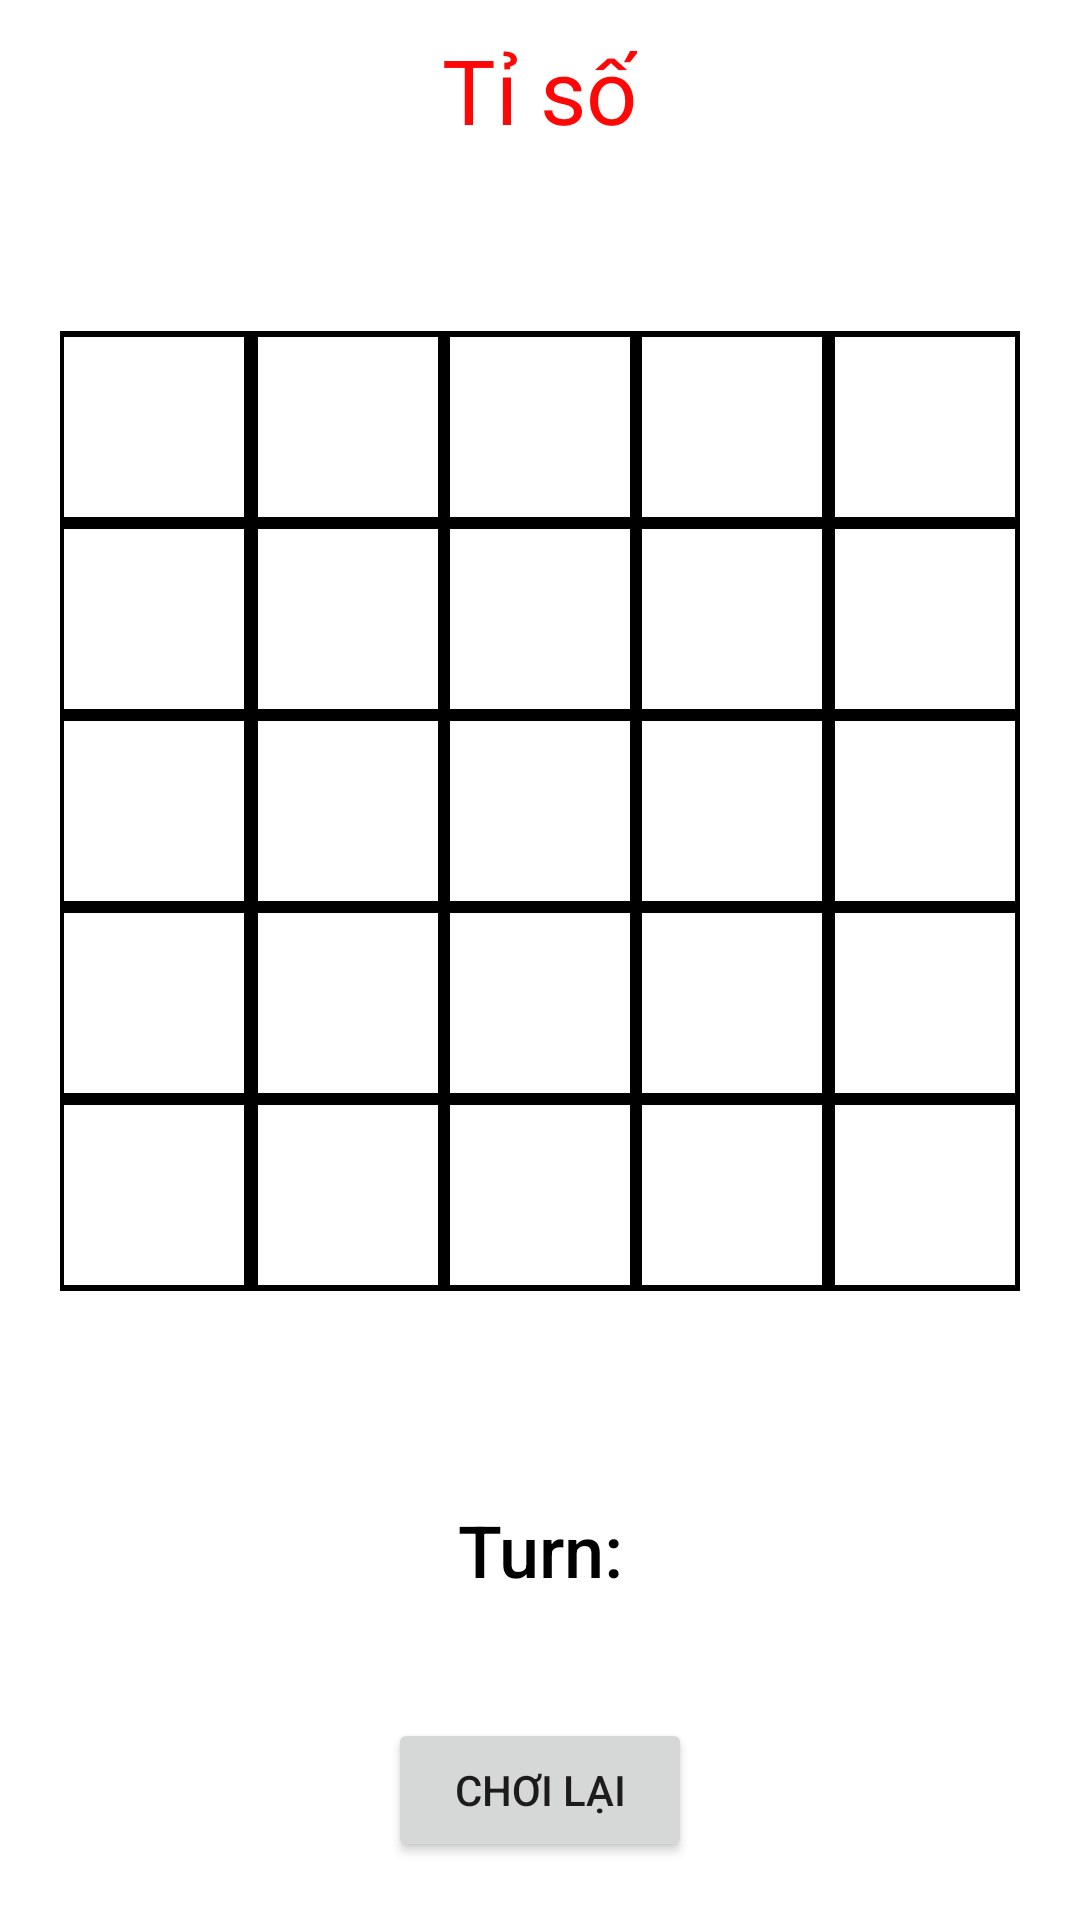

Android layout source for this screen:
<!-- AndroidManifest.xml: application theme Theme.Game2Person -->
<!-- res/layout/activity_che_do5x5win3.xml -->
<?xml version="1.0" encoding="utf-8"?>
<LinearLayout xmlns:android="http://schemas.android.com/apk/res/android"
    xmlns:app="http://schemas.android.com/apk/res-auto"
    xmlns:tools="http://schemas.android.com/tools"
    android:paddingBottom="@dimen/activity_vertical_margin"
    android:paddingTop="@dimen/activity_vertical_margin"
    android:paddingRight="@dimen/activity_horizontal_margin"
    android:orientation="vertical"
    android:paddingLeft="@dimen/activity_horizontal_margin"
    android:gravity="center"
    android:layout_height="match_parent"
    android:layout_width="match_parent"
   >

    <TextView
        android:layout_width="wrap_content"
        android:layout_height="wrap_content"
        android:text="Tỉ số"
        android:textColor="#FD0707"
        android:textSize="30dp" />

    <TextView
        android:textColor="@color/black"
        android:layout_width="match_parent"
        android:layout_height="wrap_content"
        android:textSize="30dp"
        android:id="@+id/txtiso5"
        android:gravity="center"
        />

    <TableLayout
        android:id="@+id/mainBoard5"
        android:layout_width="wrap_content"
        android:layout_height="wrap_content"
        android:layout_marginTop="10dp"
        android:clickable="true"
        android:nestedScrollingEnabled="false"
        android:padding="10dp">
        <TableRow
            android:id="@+id/row0"
            style="@style/TableRowx5"
            android:layout_width="match_parent"
            android:layout_height="match_parent">

            <TextView
                style="@style/LeftCell2"
                android:width="80dp"
                android:layout_column="0"></TextView>

            <TextView
                style="@style/MiddleCell2"
                android:width="80dp"
                android:layout_column="1"></TextView>


            <TextView
                style="@style/MiddleCell2"
                android:width="80dp"
                android:layout_column="2"></TextView>

            <TextView
                style="@style/MiddleCell2"
                android:width="80dp"
                android:layout_column="3"></TextView>

            <TextView
                style="@style/RightCell2"
                android:width="80dp"
                android:layout_column="4"></TextView>




        </TableRow>

        <TableRow
            android:id="@+id/row1"
            style="@style/TableRowx5"
            android:layout_width="match_parent"
            android:layout_height="match_parent">

            <TextView
                style="@style/LeftCell2"
                android:width="80dp"
                android:layout_column="0"></TextView>

            <TextView
                style="@style/MiddleCell2"
                android:width="80dp"
                android:layout_column="1"></TextView>


            <TextView
                style="@style/MiddleCell2"
                android:width="80dp"
                android:layout_column="2"></TextView>

            <TextView
                style="@style/MiddleCell2"
                android:width="80dp"
                android:layout_column="3"></TextView>

            <TextView
                style="@style/RightCell2"
                android:width="80dp"
                android:layout_column="4"></TextView>




        </TableRow>

        <TableRow
            android:id="@+id/row2"
            style="@style/TableRowx5"
            android:layout_width="match_parent"
            android:layout_height="match_parent">

            <TextView
                style="@style/LeftCell2"
                android:width="80dp"
                android:layout_column="0"></TextView>

            <TextView
                style="@style/MiddleCell2"
                android:width="80dp"
                android:layout_column="1"></TextView>


            <TextView
                style="@style/MiddleCell2"
                android:width="80dp"
                android:layout_column="2"></TextView>

            <TextView
                style="@style/MiddleCell2"
                android:width="80dp"
                android:layout_column="3"></TextView>

            <TextView
                style="@style/RightCell2"
                android:width="80dp"
                android:layout_column="4"></TextView>




        </TableRow>

        <TableRow
            android:id="@+id/row3"
            style="@style/TableRowx5"
            android:layout_width="match_parent"
            android:layout_height="match_parent">

            <TextView
                style="@style/LeftCell2"
                android:width="80dp"
                android:layout_column="0"></TextView>

            <TextView
                style="@style/MiddleCell2"
                android:width="80dp"
                android:layout_column="1"></TextView>


            <TextView
                style="@style/MiddleCell2"
                android:width="80dp"
                android:layout_column="2"></TextView>

            <TextView
                style="@style/MiddleCell2"
                android:width="80dp"
                android:layout_column="3"></TextView>

            <TextView
                style="@style/RightCell2"
                android:width="80dp"
                android:layout_column="4"></TextView>




        </TableRow>

        <TableRow
            android:id="@+id/row4"
            style="@style/TableRowx5"
            android:layout_width="match_parent"
            android:layout_height="match_parent">

            <TextView
                style="@style/LeftCell2"
                android:width="80dp"
                android:layout_column="0"></TextView>

            <TextView
                style="@style/MiddleCell2"
                android:width="80dp"
                android:layout_column="1"></TextView>


            <TextView
                style="@style/MiddleCell2"
                android:width="80dp"
                android:layout_column="2"></TextView>

            <TextView
                style="@style/MiddleCell2"
                android:width="80dp"
                android:layout_column="3"></TextView>

            <TextView
                style="@style/RightCell2"
                android:width="80dp"
                android:layout_column="4"></TextView>

        </TableRow>



    </TableLayout>

    <TextView
        android:id="@+id/turn5"
        android:layout_width="match_parent"
        android:layout_height="wrap_content"
        android:layout_marginTop="50dp"
        android:fontFamily="sans-serif-medium"
        android:gravity="center"
        android:padding="10dp"
        android:text="Turn:"
        android:textColor="@color/black"
        android:textSize="24dp" />

    <Button
        android:id="@+id/reset5"
        android:layout_width="wrap_content"
        android:layout_height="wrap_content"
        android:layout_gravity="center"
        android:layout_marginTop="30dp"
        android:text="   Chơi lại   " />
    <LinearLayout
        android:layout_marginTop="10dp"
        android:layout_width="match_parent"
        android:layout_height="wrap_content"
        android:orientation="horizontal"
        >


        <androidx.cardview.widget.CardView

            app:cardCornerRadius="15dp"
            android:id="@+id/btnunodo"
            app:cardElevation="0dp"
            android:layout_margin="10dp"
            android:layout_width="50dp"
            android:layout_height="30dp"
            tools:ignore="TooManyViews">
            <RelativeLayout

                android:layout_width="match_parent"
                android:layout_height="match_parent"
                >
                <ImageView

                    android:layout_width="100dp"
                    android:layout_height="100dp"
                    android:src="@drawable/undo" />
            </RelativeLayout>

        </androidx.cardview.widget.CardView>
        <Button
            android:layout_width="wrap_content"
            android:layout_height="wrap_content"
            android:layout_marginLeft="220dp"
            android:textSize="10dp"
            android:text="Thoát"
            android:id="@+id/btn_back">

        </Button>
    </LinearLayout>


</LinearLayout>
<!-- resources referenced by this layout -->
<resources>
  <color name="black">#FF000000</color>
  <dimen name="activity_horizontal_margin">10dp</dimen>
  <dimen name="activity_vertical_margin">10dp</dimen>
  <!-- drawable undo: png bitmap (drawable-v24, 2298 bytes) -->
  <style parent="@style/Cellvs2" name="LeftCell2">
          <item name="android:layout_marginLeft">2dp</item>
          <item name="android:layout_marginTop">2dp</item>
          <item name="android:layout_marginRight">1dp</item>
          <item name="android:layout_marginBottom">2dp</item>
      </style>
  <style parent="@style/Cellvs2" name="MiddleCell2">
          <item name="android:layout_marginLeft">1dp</item>
          <item name="android:layout_marginTop">2dp</item>
          <item name="android:layout_marginRight">1dp</item>
          <item name="android:layout_marginBottom">2dp</item>
      </style>
  <style parent="@style/Cellvs2" name="RightCell2">
          <item name="android:layout_marginLeft">1dp</item>
          <item name="android:layout_marginTop">2dp</item>
          <item name="android:layout_marginRight">2dp</item>
          <item name="android:layout_marginBottom">2dp</item>
      </style>
  <style name="TableRowx5">
          <item name="android:layout_width">50dp</item>
          <item name="android:layout_height">70dp</item>
          <item name="android:background">@color/black</item>
          <item name="android:gravity">center_horizontal</item>
          <item name="android:clickable">true</item>
      </style>
  <style name="Theme.Game2Person" parent="Theme.MaterialComponents.DayNight.DarkActionBar">
          
          <item name="colorPrimary">@color/purple_500</item>
          <item name="colorPrimaryVariant">@color/purple_700</item>
          <item name="colorOnPrimary">@color/white</item>
          
          <item name="colorSecondary">@color/teal_200</item>
          <item name="colorSecondaryVariant">@color/teal_700</item>
          <item name="colorOnSecondary">@color/black</item>
          
          <item name="android:statusBarColor">?attr/colorPrimaryVariant</item>
          
      </style>
  <style name="Cellvs2">
          <item name="android:layout_width">60dp</item>
          <item name="android:layout_height"> 60dp</item>
          <item name="android:layout_gravity">center</item>
          <item name="android:gravity">center</item>
          <item name="android:textStyle">bold</item>
          <item name="android:textColor">@color/green</item>
          <item name="android:textSize">38dp</item>
          <item name="android:background">@color/white</item>
          <item name="android:maxWidth">100dp</item>
          <item name="android:text">"@string/none"</item>
          <item name="android:clickable">true</item>
      </style>
  <color name="purple_500">#FF6200EE</color>
  <color name="purple_700">#FF3700B3</color>
  <color name="white">#FFFFFFFF</color>
  <color name="teal_200">#FF03DAC5</color>
  <color name="teal_700">#FF018786</color>
  <color name="green">#008000</color>
  <string name="none">" "</string>
</resources>
